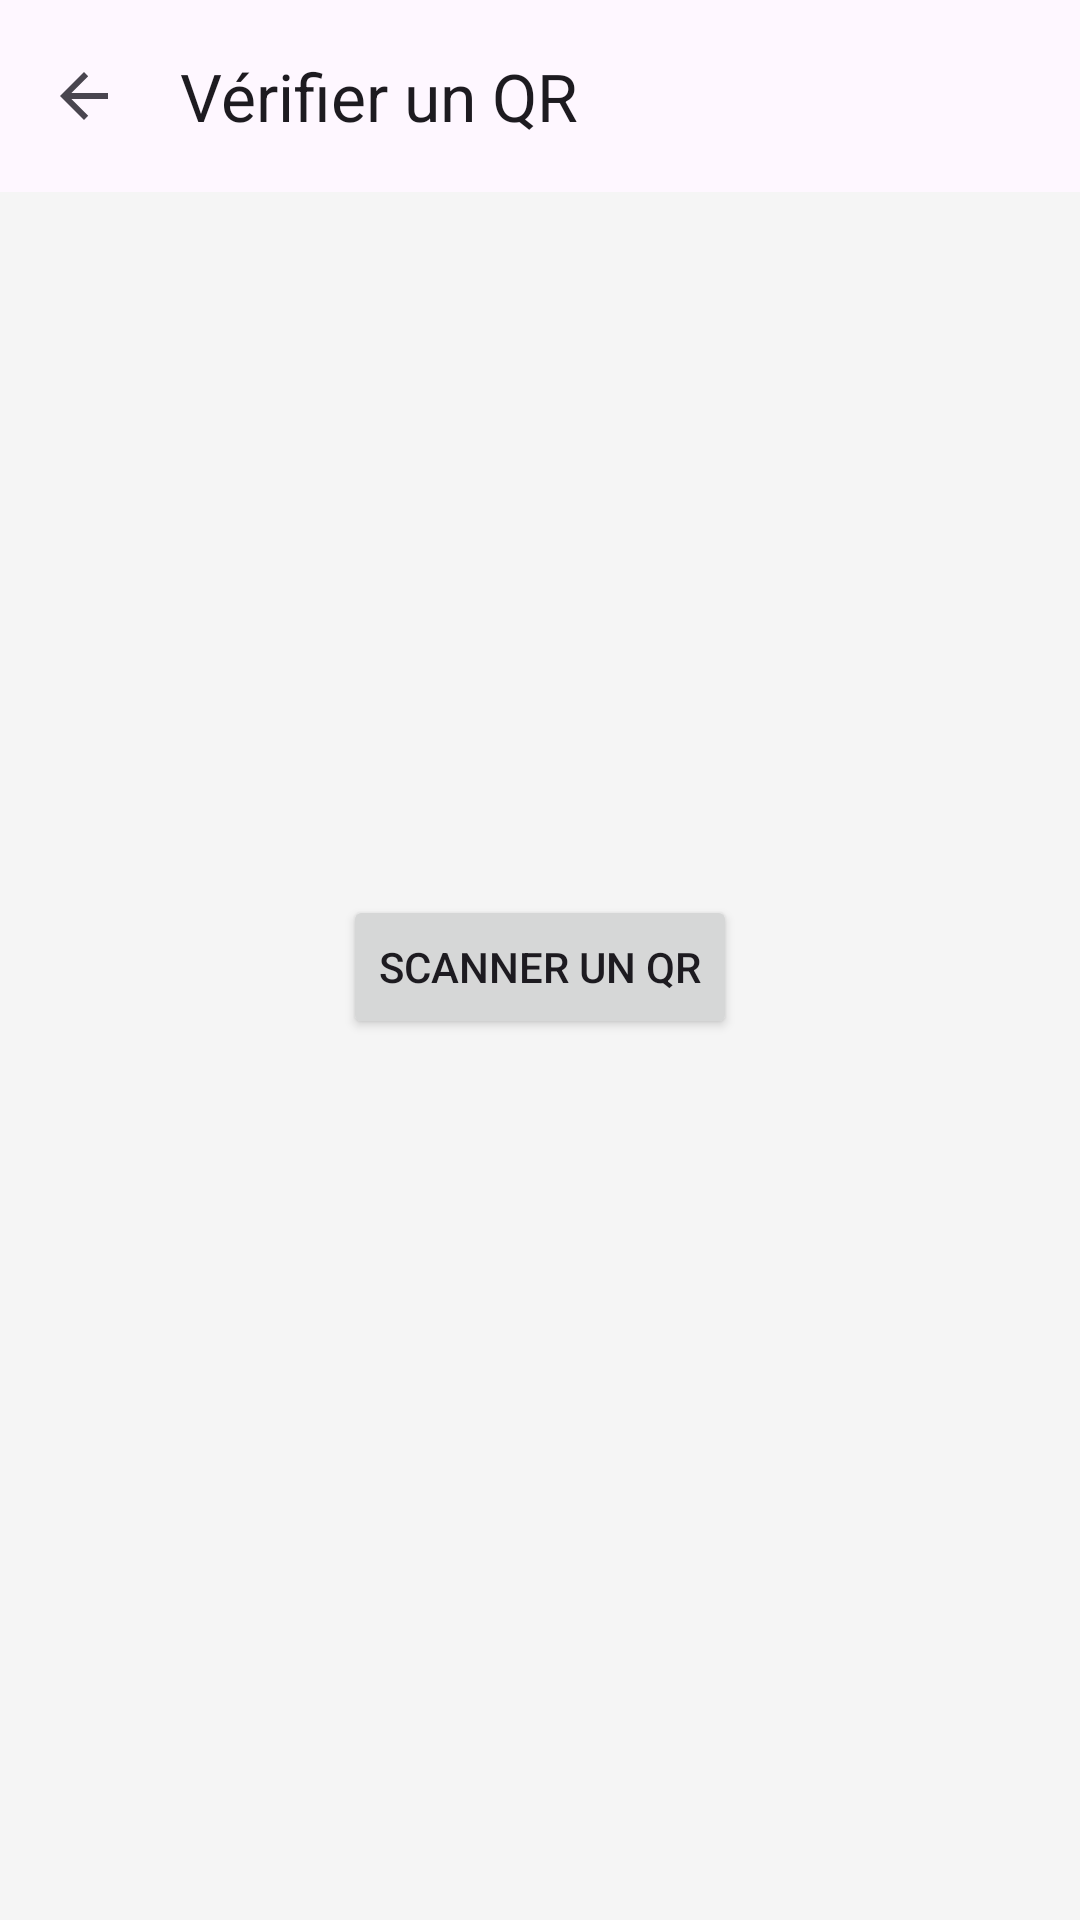

Produce the Android XML layout that renders to this screen, including the resource entries it uses.
<!-- AndroidManifest.xml: application theme Theme.IdentityWallet -->
<!-- res/layout/activity_scan_verify.xml -->
<?xml version="1.0" encoding="utf-8"?>
<LinearLayout xmlns:android="http://schemas.android.com/apk/res/android"
    xmlns:app="http://schemas.android.com/apk/res-auto"
    android:layout_width="match_parent"
    android:layout_height="match_parent"
    android:orientation="vertical"
    android:background="@color/card_bg">

    <com.google.android.material.appbar.MaterialToolbar
        android:id="@+id/toolbar"
        android:layout_width="match_parent"
        android:layout_height="?attr/actionBarSize"
        android:background="?attr/colorSurface"
        app:title="Vérifier un QR"
        app:titleTextAppearance="@style/TextAppearance.Material3.TitleLarge"
        app:navigationIcon="?attr/homeAsUpIndicator"
        app:navigationContentDescription="Retour" />

    <LinearLayout
        android:layout_width="match_parent"
        android:layout_height="match_parent"
        android:orientation="vertical"
        android:gravity="center"
        android:padding="24dp">

        <Button
            android:id="@+id/button_launch_scan"
            android:layout_width="wrap_content"
            android:layout_height="wrap_content"
            android:text="Scanner un QR" />

        <TextView
            android:id="@+id/text_result"
            android:layout_width="match_parent"
            android:layout_height="wrap_content"
            android:layout_marginTop="32dp"
            android:textSize="20sp"
            android:gravity="center"
            android:text="" />

    </LinearLayout>

</LinearLayout>
<!-- resources referenced by this layout -->
<resources>
  <color name="card_bg">#F5F5F5</color>
  <style name="Theme.IdentityWallet" parent="Base.Theme.IdentityWallet" />
  <style name="Base.Theme.IdentityWallet" parent="Theme.Material3.DayNight.NoActionBar">
          
          
      </style>
</resources>
